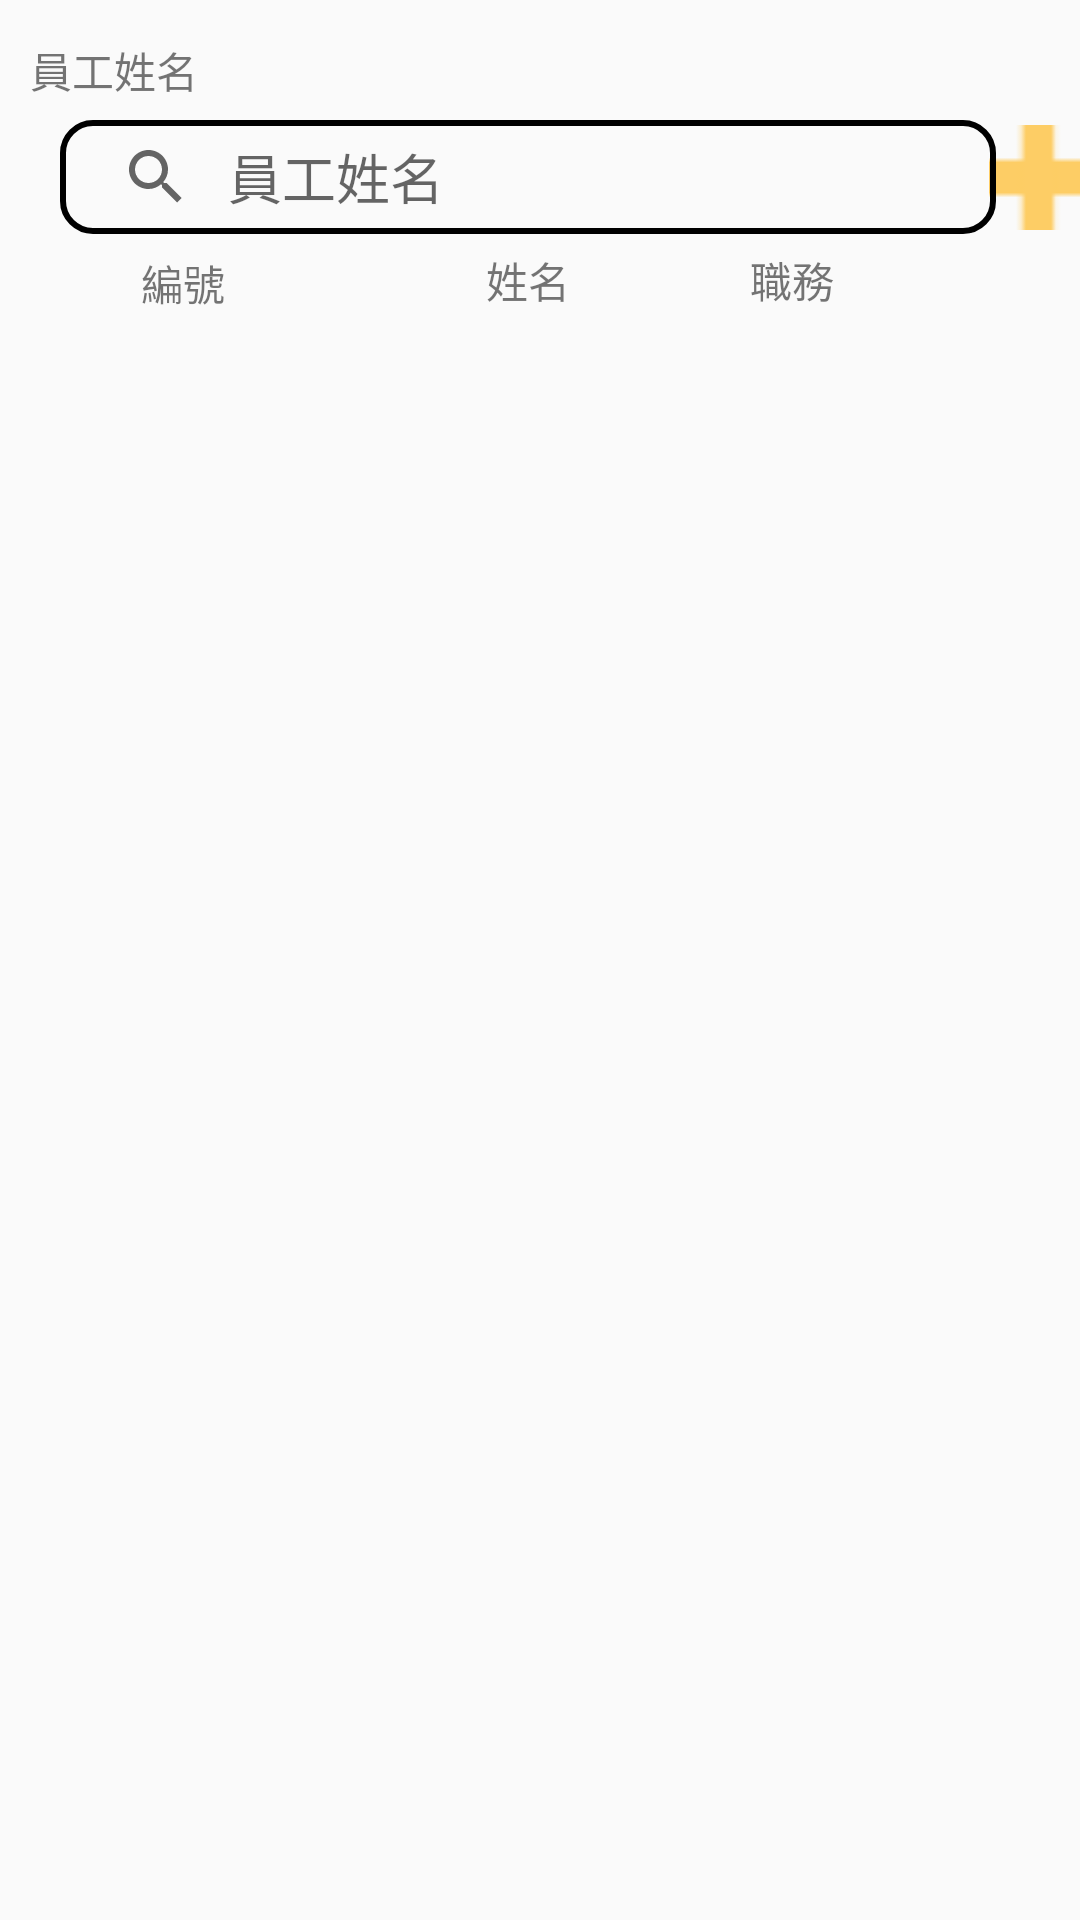

Here is an Android app screen rendered from its layout file. Give the layout XML and the strings, colors and styles it references.
<!-- AndroidManifest.xml: application theme AppTheme -->
<!-- res/layout/fragment_manage_list.xml -->
<?xml version="1.0" encoding="utf-8"?>
<androidx.constraintlayout.widget.ConstraintLayout xmlns:android="http://schemas.android.com/apk/res/android"
    xmlns:app="http://schemas.android.com/apk/res-auto"
    xmlns:tools="http://schemas.android.com/tools"
    android:layout_width="match_parent"
    android:layout_height="match_parent"
    tools:context=".ManageListFragment">

    <ImageView
        android:id="@+id/btAdd"
        android:layout_width="35dp"
        android:layout_height="35dp"
        android:layout_margin="8dp"
        android:layout_marginStart="24dp"
        android:layout_marginEnd="24dp"
        android:src="@drawable/add"
        app:elevation="6dp"
        app:layout_constraintBottom_toBottomOf="@+id/fmSearch"
        app:layout_constraintEnd_toEndOf="parent"
        app:layout_constraintStart_toEndOf="@+id/fmSearch"
        app:layout_constraintTop_toTopOf="@+id/fmSearch"
        app:rippleColor="#FFFFFF" />

    <SearchView
        android:id="@+id/fmSearch"
        android:layout_width="312dp"
        android:layout_height="38dp"
        android:layout_marginStart="20dp"
        android:layout_marginTop="40dp"
        android:background="@drawable/sreach_style"
        android:iconifiedByDefault="false"
        android:queryHint="員工姓名"
        app:layout_constraintStart_toStartOf="parent"
        app:layout_constraintTop_toTopOf="parent">

    </SearchView>

    <TextView
        android:id="@+id/fmno"
        android:layout_width="wrap_content"
        android:layout_height="wrap_content"
        android:layout_marginStart="15dp"
        android:layout_marginTop="6dp"
        android:text="編號"
        app:layout_constraintStart_toStartOf="@+id/rvEmployee"
        app:layout_constraintTop_toBottomOf="@+id/fmSearch" />

    <TextView
        android:id="@+id/fmname"
        android:layout_width="wrap_content"
        android:layout_height="wrap_content"
        android:layout_marginStart="130dp"
        android:layout_marginTop="5dp"
        android:text="姓名"
        app:layout_constraintStart_toStartOf="@+id/rvEmployee"
        app:layout_constraintTop_toBottomOf="@+id/fmSearch" />

    <TextView
        android:id="@+id/fmjob"
        android:layout_width="wrap_content"
        android:layout_height="wrap_content"
        android:layout_marginTop="5dp"
        android:layout_marginEnd="50dp"
        android:text="職務"
        app:layout_constraintEnd_toEndOf="@+id/rvEmployee"
        app:layout_constraintTop_toBottomOf="@+id/fmSearch" />

    <TextView
        android:id="@+id/fmemployeename"
        android:layout_width="wrap_content"
        android:layout_height="wrap_content"
        android:layout_marginStart="34dp"
        android:layout_marginTop="13dp"
        android:layout_marginEnd="318dp"
        android:text="員工姓名"
        app:layout_constraintEnd_toEndOf="parent"
        app:layout_constraintStart_toStartOf="parent"
        app:layout_constraintTop_toTopOf="parent" />

    <androidx.recyclerview.widget.RecyclerView
        android:id="@+id/rvEmployee"
        android:layout_width="0dp"
        android:layout_height="0dp"
        android:layout_centerHorizontal="true"
        android:layout_marginStart="32dp"
        android:layout_marginTop="16dp"
        android:layout_marginEnd="32dp"
        app:layout_constraintBottom_toBottomOf="parent"
        app:layout_constraintEnd_toEndOf="parent"
        app:layout_constraintStart_toStartOf="parent"
        app:layout_constraintTop_toBottomOf="@+id/fmname" />


</androidx.constraintlayout.widget.ConstraintLayout>
<!-- resources referenced by this layout -->
<resources>
  <!-- drawable add: png bitmap (drawable, 161 bytes) -->
  <!-- drawable sreach_style (drawable) -->
  <?xml version="1.0" encoding="utf-8"?>
  <selector xmlns:android="http://schemas.android.com/apk/res/android">
      <item>
          <shape>
              <corners android:radius="10dp" />
              
              <stroke
                  android:width="2dp"
                  android:color="@android:color/black"
                  android:dashGap="0dp"
                  android:dashWidth="0dp"/>
  
          </shape>
      </item>
  
  </selector>
  <style name="AppTheme" parent="Theme.AppCompat.Light.DarkActionBar">
          
          <item name="colorPrimary">@color/colorPrimary</item>
          <item name="colorPrimaryDark">@color/colorPrimaryDark</item>
          <item name="colorAccent">@color/colorAccent</item>
      </style>
  <color name="colorPrimary">#FDB71A</color>
  <color name="colorPrimaryDark">#000000</color>
  <color name="colorAccent">#D81B60</color>
</resources>
